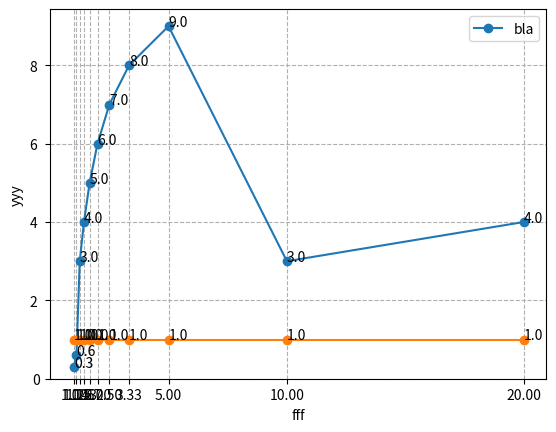

Write the Python code that produced this figure. (Note: this script raises an exception after producing the figure.)
# -*- coding: utf-8 -*-
"""
Created on Tue Aug 13 16:12:50 2019

@author: gallmanj
"""

import matplotlib.pyplot as plt
from matplotlib.ticker import FuncFormatter
import numpy as np



def y_fmt(y, pos):
    decades = [1e9, 1e6, 1e3, 1e0, 1e-3, 1e-6, 1e-9 ]
    suffix  = ["G", "M", "k", "" , "m" , "u", "n"  ]
    if y == 0:
        return str(0)
    for i, d in enumerate(decades):
        if np.abs(y) >=d:
            val = y/float(d)
            signf = len(str(val).split(".")[1])
            if signf == 0:
                return '{val:d} {suffix}'.format(val=int(val), suffix=suffix[i])
            else:
                if signf == 1:
                    if str(val).split(".")[1] == "0":
                        return '{val:d} {suffix}'.format(val=int(round(val)), suffix=suffix[i]) 
                tx = "{"+"val:.{signf}f".format(signf = signf) +"} {suffix}"
                return tx.format(val=val, suffix=suffix[i])

                #return y
    return y



def plot(x_indices, data, errors, data_labels, x_axis_label, y_axis_label, out_path):
    
    #plt.figure(graph_no)

    fig = plt.figure()
    ax = fig.add_subplot(111)
    plt.xlabel(x_axis_label)
    plt.ylabel(y_axis_label)  
    for i in range(data.shape[0]):
        #ax.plot(x_indices,data[i])
        ax.errorbar(1/x_indices, data[i], yerr = None,fmt="-o", capsize=2)
    
    #plt.plot(x_indices,data, "-o") #,"b-o"
    plt.legend(data_labels)
    plt.xticks(1/x_indices)
    ax.yaxis.set_major_formatter(FuncFormatter(y_fmt))

    top = None
    label_datapoints = True

    plt.gca().set_ylim(bottom=0, top=top)
    plt.gca().set_xlim(left=0)
    
    if label_datapoints:
        for line in data:
            for i,j in zip(1/x_indices,line):
                ax.annotate(round(j,1),xy=(i,j))
            
            
    plt.grid(linestyle='--')
    plt.savefig(out_path,dpi=300)
    plt.show()
    plt.close('all')




def plot1(x_indices, data, errors, data_labels, x_axis_label, y_axis_label, out_path):
        
    plt.plot(x_indices, data[0],"-o")
    #plt.axis(x_indices)
    plt.ylabel(y_axis_label)
    plt.xlabel(x_axis_label)
    plt.show()








x_indices = np.array([1.0,0.9,0.8,0.7,0.6,0.5,0.4,0.3,0.2,0.1,0.05])

data = np.array([[0.3,0.6,3,4,5,6,7,8,9,3,4],[1,1,1,1,1,1,1,1,1,1,1]])
errors = np.array([[0,0,0,0,0,0,0,0,0,0,0]])
data_labels = np.array(["bla"])

x_axis_label = "fff"
y_axis_label = "yyy"
out_path = "G:/Johannes/test/test.png"

plot(x_indices, data, errors, data_labels, x_axis_label, y_axis_label, out_path)












